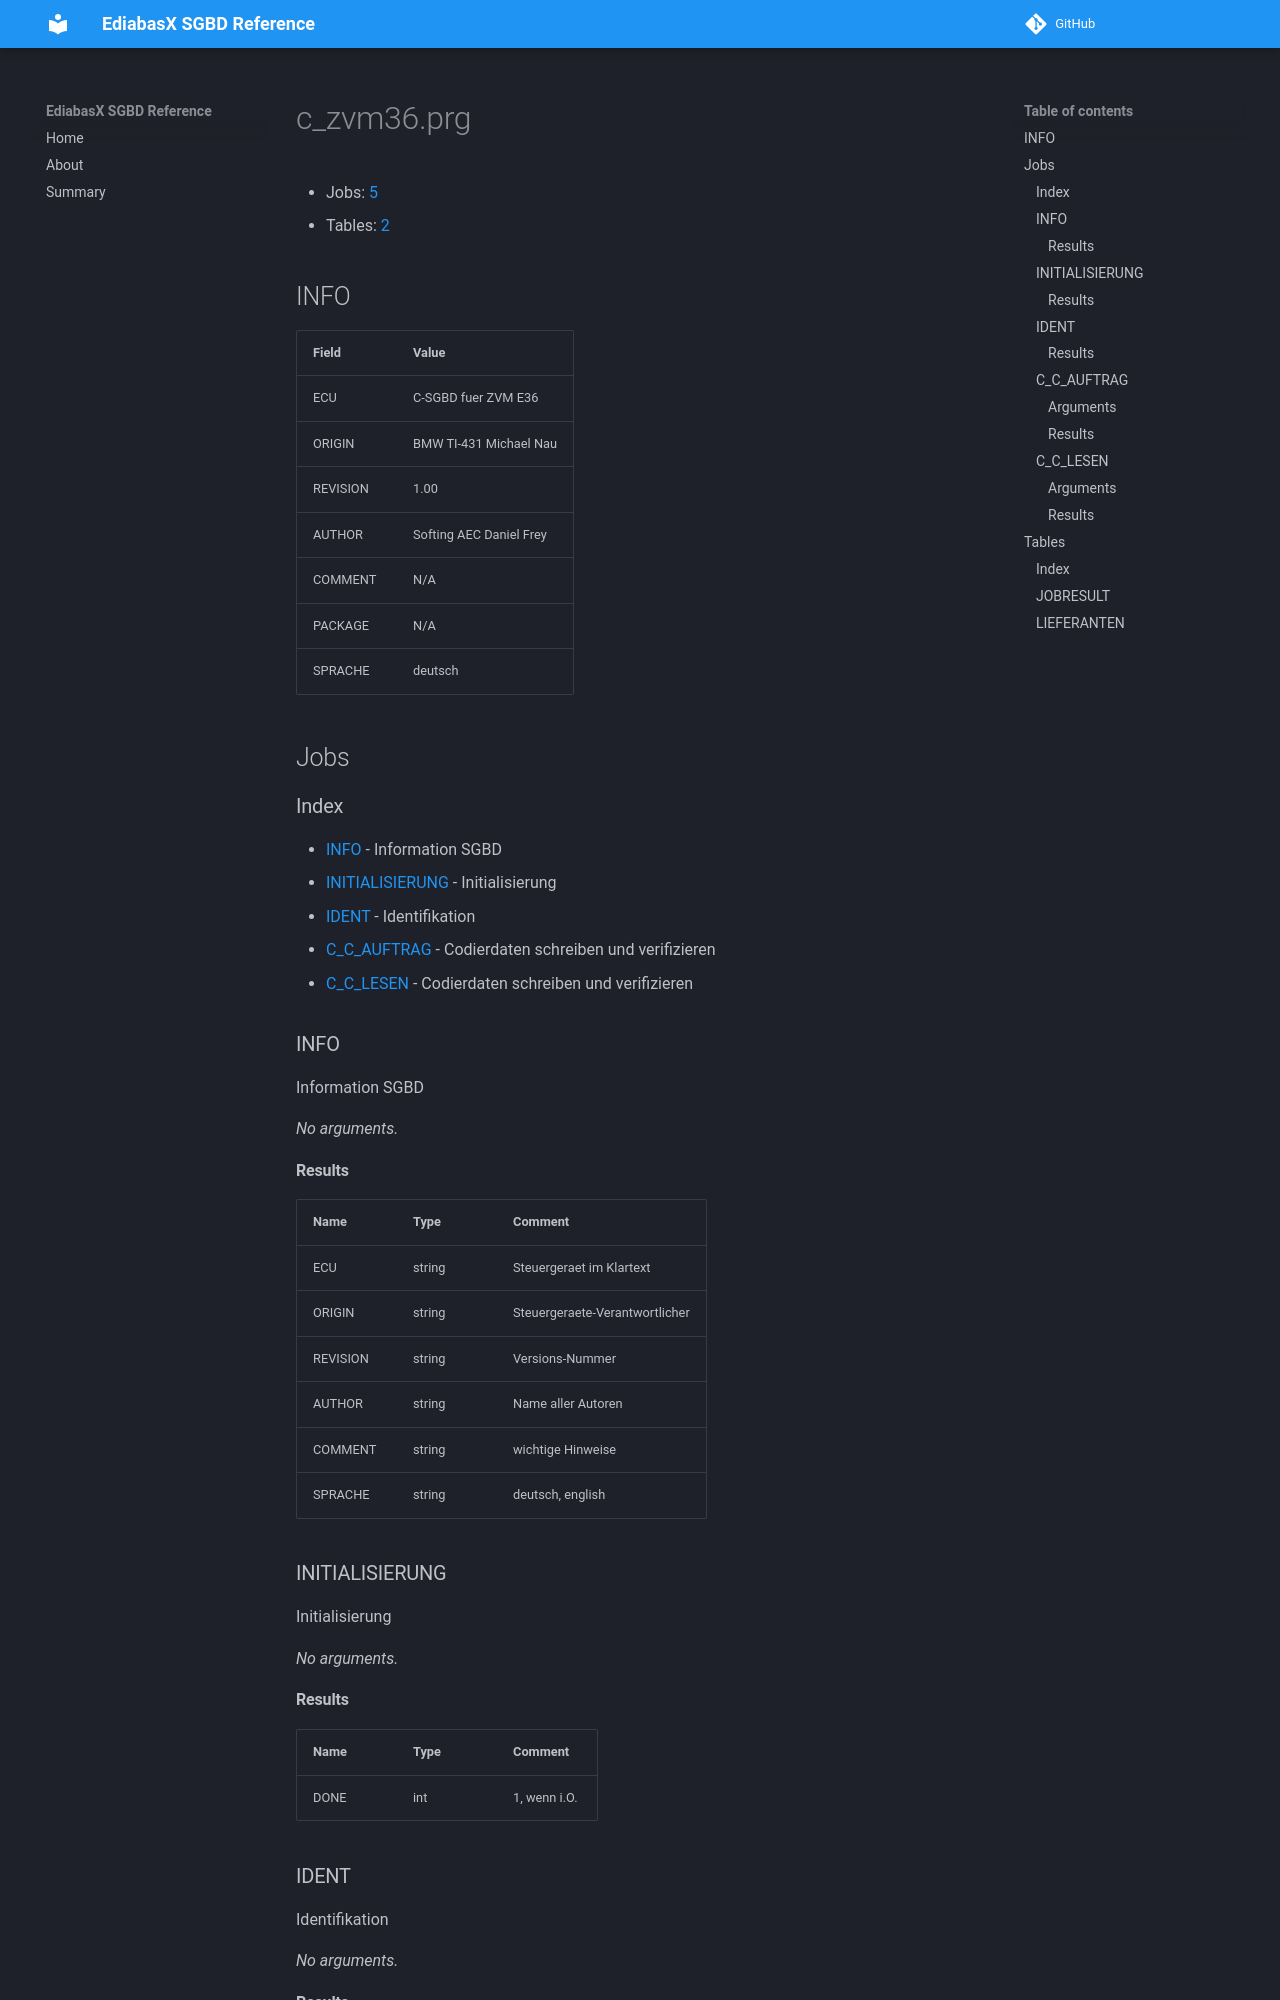

repository: emdzej/ediabasx-docs-sgbd · page: sgbd/c_zvm36/index.html · generator: mkdocs

# c_zvm36.prg

- Jobs: [5](#jobs)
- Tables: [2](#tables)

## INFO

| Field | Value |
| --- | --- |
| ECU | C-SGBD fuer ZVM E36 |
| ORIGIN | BMW TI-431 Michael Nau |
| REVISION | 1.00 |
| AUTHOR | Softing AEC Daniel Frey |
| COMMENT | N/A |
| PACKAGE | N/A |
| SPRACHE | deutsch |

## Jobs

### Index

- [INFO](#job-info) - Information SGBD
- [INITIALISIERUNG](#job-initialisierung) - Initialisierung
- [IDENT](#job-ident) - Identifikation
- [C_C_AUFTRAG](#job-c-c-auftrag) - Codierdaten schreiben und verifizieren
- [C_C_LESEN](#job-c-c-lesen) - Codierdaten schreiben und verifizieren

<a id="job-info"></a>
### INFO

Information SGBD

_No arguments._

#### Results

| Name | Type | Comment |
| --- | --- | --- |
| ECU | string | Steuergeraet im Klartext |
| ORIGIN | string | Steuergeraete-Verantwortlicher |
| REVISION | string | Versions-Nummer |
| AUTHOR | string | Name aller Autoren |
| COMMENT | string | wichtige Hinweise |
| SPRACHE | string | deutsch, english |

<a id="job-initialisierung"></a>
### INITIALISIERUNG

Initialisierung

_No arguments._

#### Results

| Name | Type | Comment |
| --- | --- | --- |
| DONE | int | 1, wenn i.O. |

<a id="job-ident"></a>
### IDENT

Identifikation

_No arguments._
